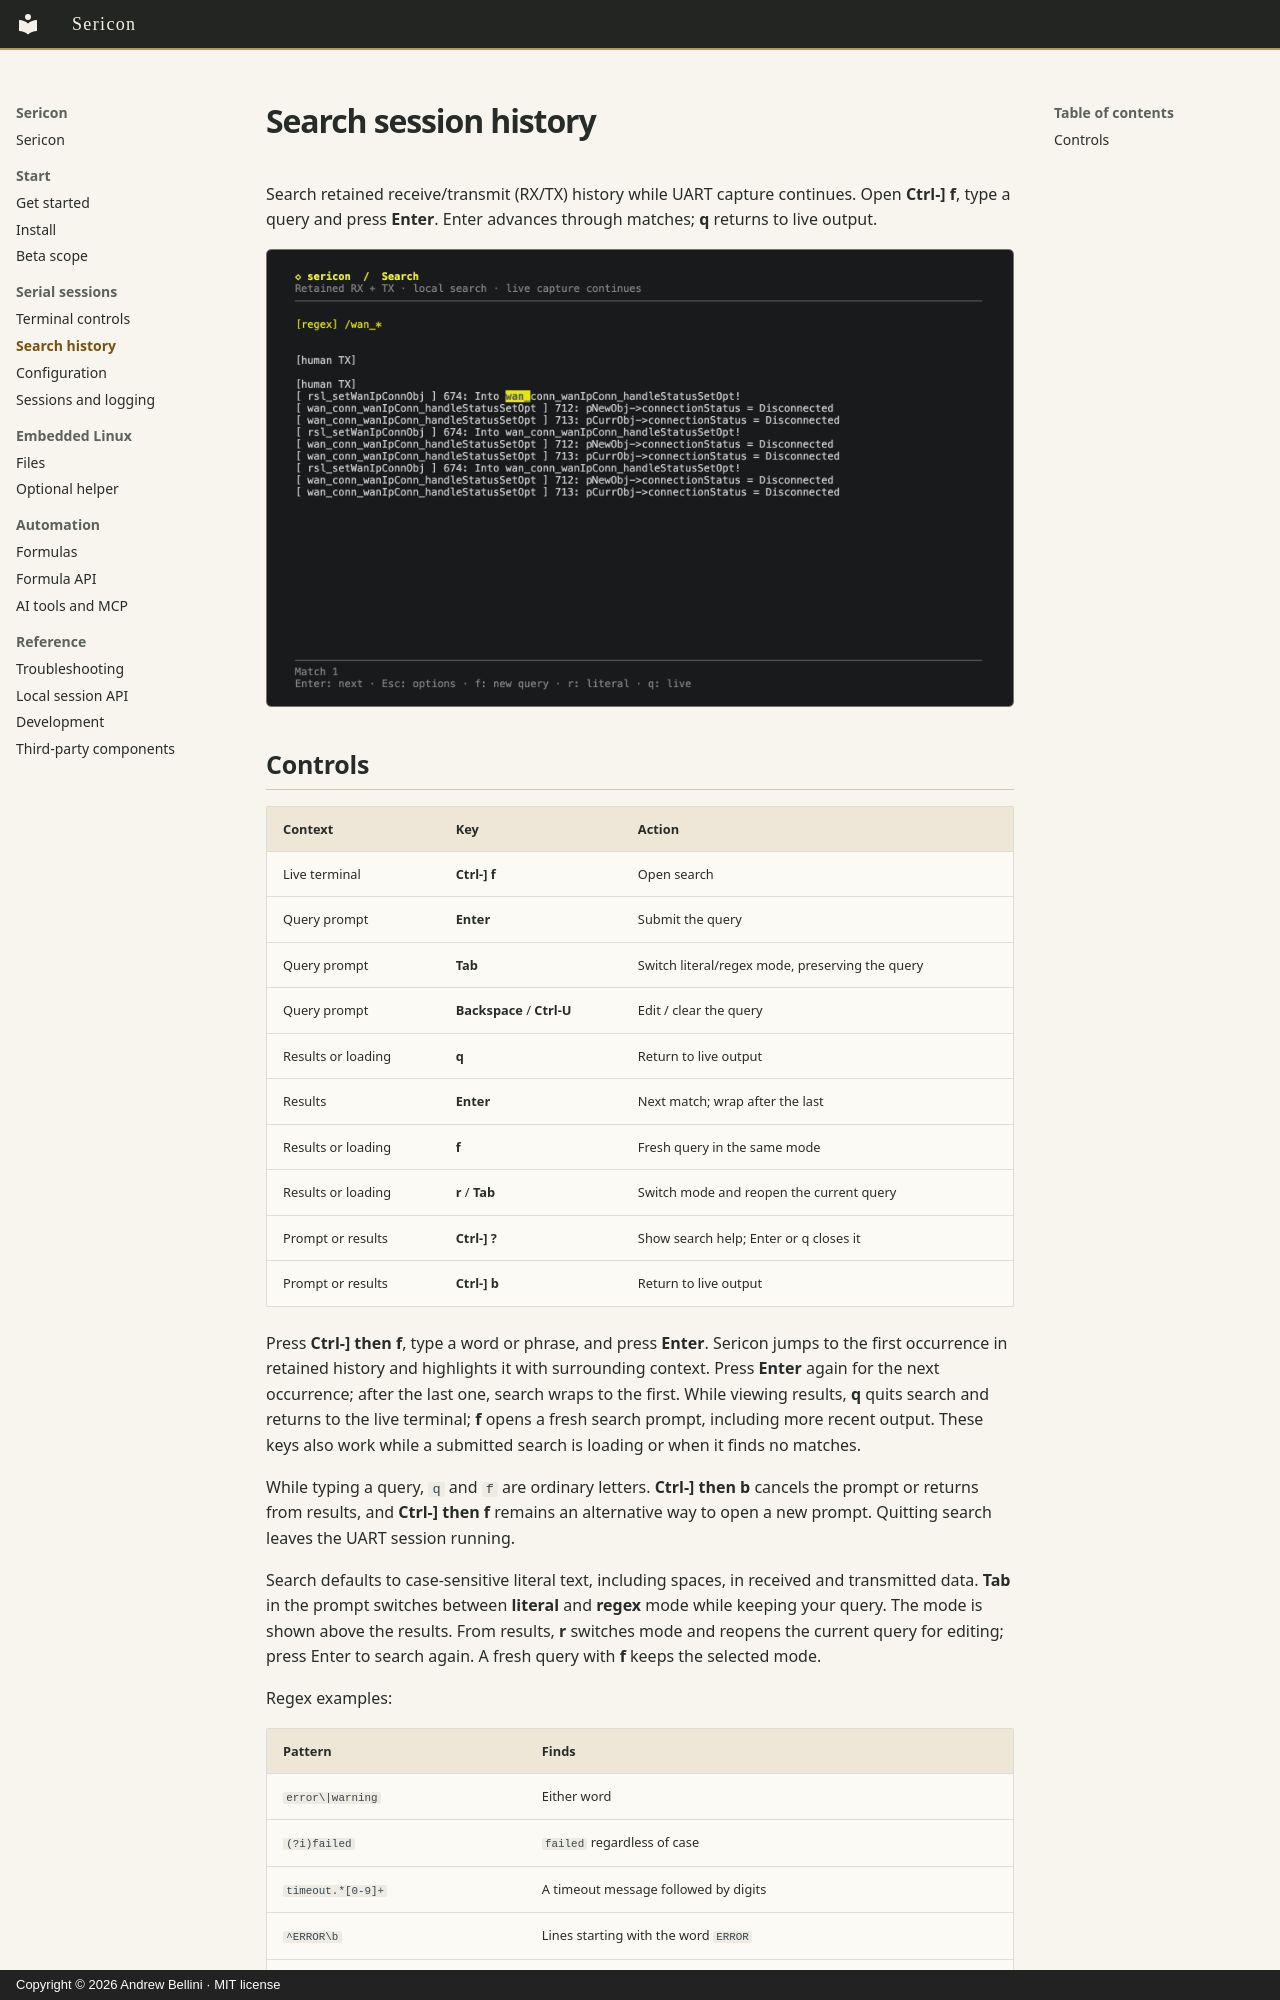

repository: digitalandrew/sericon · page: search/index.html · generator: mkdocs · copyright: Copyright © 2026 Andrew Bellini · MIT license

# Search session history

Search retained receive/transmit (RX/TX) history while UART capture continues. Open **Ctrl-] f**, type a query and press **Enter**. Enter advances through matches; **q** returns to live output.

[![Regex results with a highlighted match and surrounding UART text](assets/screenshots/search-results.png)](assets/screenshots/search-results.png)
